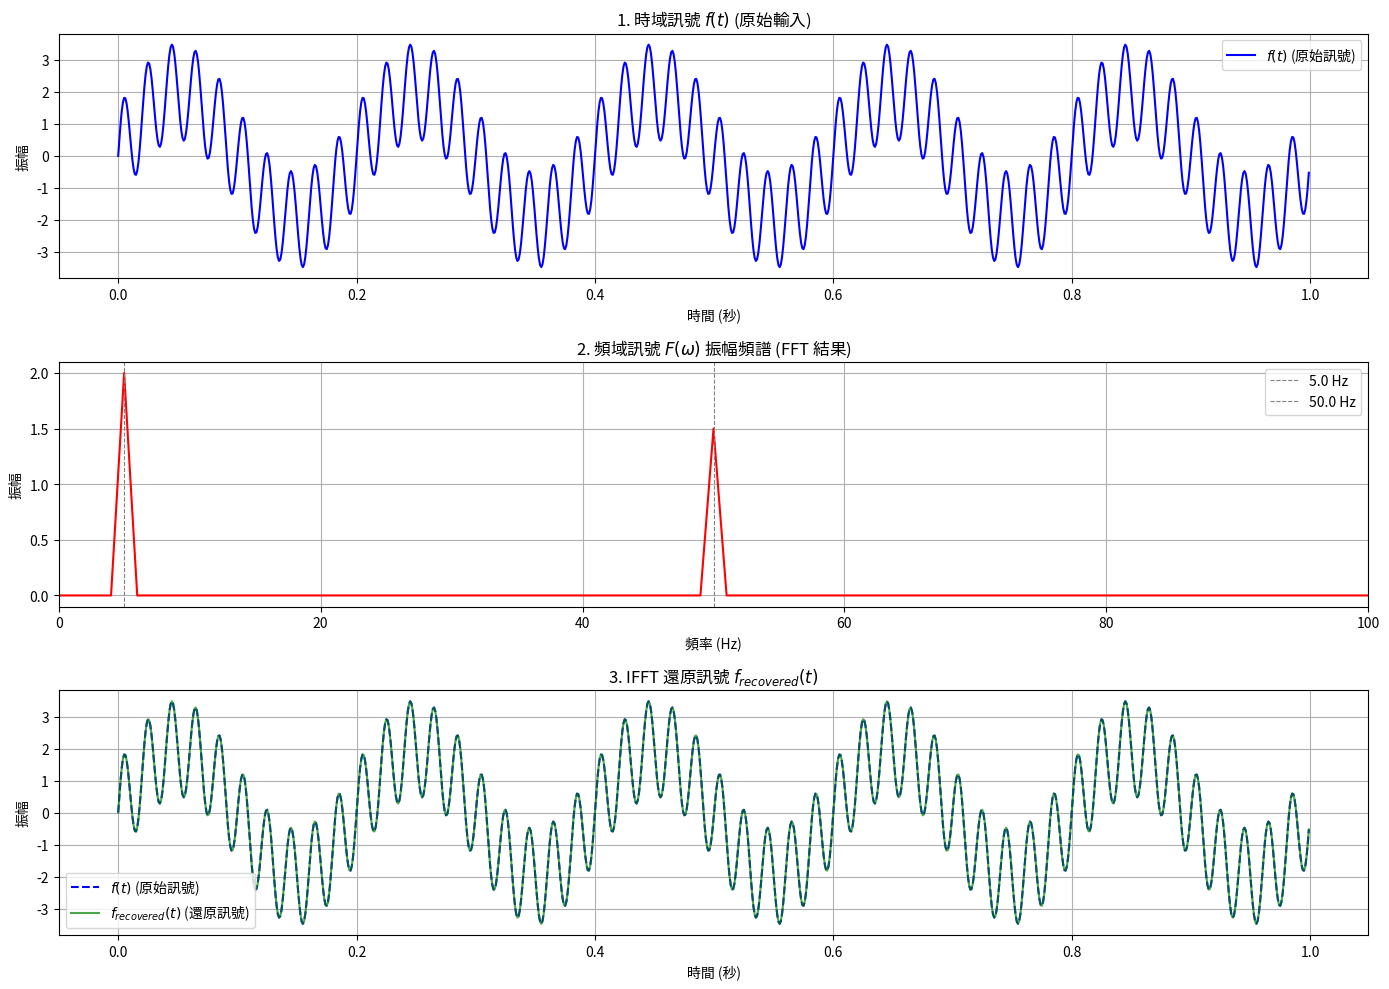

Python code for this plot:
import numpy as np
import matplotlib.pyplot as plt

# --- 1. 創建原始時域訊號 f(t) ---
sampling_rate = 1000  # 採樣頻率 (Hz)
duration = 1.0        # 訊號長度 (秒)
N = int(sampling_rate * duration) # 採樣點數

t = np.linspace(0.0, duration, N, endpoint=False)

# 創建一個複雜的訊號 f(t)：由 5 Hz 和 50 Hz 的正弦波疊加而成
f1 = 5.0  # 頻率 1 (Hz)
f2 = 50.0 # 頻率 2 (Hz)
f_t = 2.0 * np.sin(2 * np.pi * f1 * t) + 1.5 * np.sin(2 * np.pi * f2 * t)

# --- 2. 進行快速傅立葉轉換 (FFT) ---
F_omega = np.fft.fft(f_t)

# --- 3. 處理頻率軸和頻譜數據 (用於繪圖) ---
# 計算實際的頻率軸 (Hz)
frequencies = np.fft.fftfreq(N, 1.0/sampling_rate)

# 將 FFT 結果和頻率軸都進行位移，將零頻率移到中心
F_omega_shifted = np.fft.fftshift(F_omega)
frequencies_shifted = np.fft.fftshift(frequencies)

# 繪圖時通常使用頻譜的振幅 (絕對值)
amplitude_spectrum = np.abs(F_omega_shifted) / N # 振幅正規化

# --- 4. 進行快速傅立葉反轉換 (IFFT) ---
f_recovered_t = np.fft.ifft(F_omega)
f_recovered_t = np.real(f_recovered_t)

# --- 5. 驗證與視覺化 ---

# 檢查原訊號與還原訊號之間的差異 (誤差)
max_error = np.max(np.abs(f_t - f_recovered_t))
print(f"原始訊號與還原訊號的最大絕對誤差為: {max_error:.10f}")
if max_error < 1e-9:
    print("\n✅ 傅立葉轉換是可逆的：反轉換成功還原了原始訊號。")
else:
    print("\n❌ 驗證失敗：誤差超出預期。")


plt.figure(figsize=(14, 10))

# --- 第一張圖：原始時域訊號 ---
plt.subplot(3, 1, 1)
plt.plot(t, f_t, label='$f(t)$ (原始訊號)', color='blue')
plt.title('1. 時域訊號 $f(t)$ (原始輸入)')
plt.xlabel('時間 (秒)')
plt.ylabel('振幅')
plt.grid(True)
plt.legend()


# --- 第二張圖：頻域訊號 (中間結果) ---
plt.subplot(3, 1, 2)
# 只顯示正頻率部分，因為對於實數訊號，負頻率是正頻率的鏡像
positive_freq_indices = frequencies_shifted >= 0
plt.plot(
    frequencies_shifted[positive_freq_indices], 
    amplitude_spectrum[positive_freq_indices] * 2, # 乘以 2 恢復實際振幅
    color='red'
)
# 標記出我們已知的頻率
plt.axvline(x=f1, color='gray', linestyle='--', linewidth=0.8, label=f'{f1} Hz')
plt.axvline(x=f2, color='gray', linestyle='--', linewidth=0.8, label=f'{f2} Hz')

plt.title('2. 頻域訊號 $F(\\omega)$ 振幅頻譜 (FFT 結果)')
plt.xlabel('頻率 (Hz)')
plt.ylabel('振幅')
plt.xlim(0, 100) # 僅顯示低頻範圍，使重點突出
plt.grid(True)
plt.legend()


# --- 第三張圖：還原後的時域訊號 ---
plt.subplot(3, 1, 3)
plt.plot(t, f_t, label='$f(t)$ (原始訊號)', color='blue', linestyle='--')
plt.plot(t, f_recovered_t, label='$f_{recovered}(t)$ (還原訊號)', color='green', alpha=0.7)
plt.title('3. IFFT 還原訊號 $f_{recovered}(t)$')
plt.xlabel('時間 (秒)')
plt.ylabel('振幅')
plt.grid(True)
plt.legend()


plt.tight_layout()
plt.show()